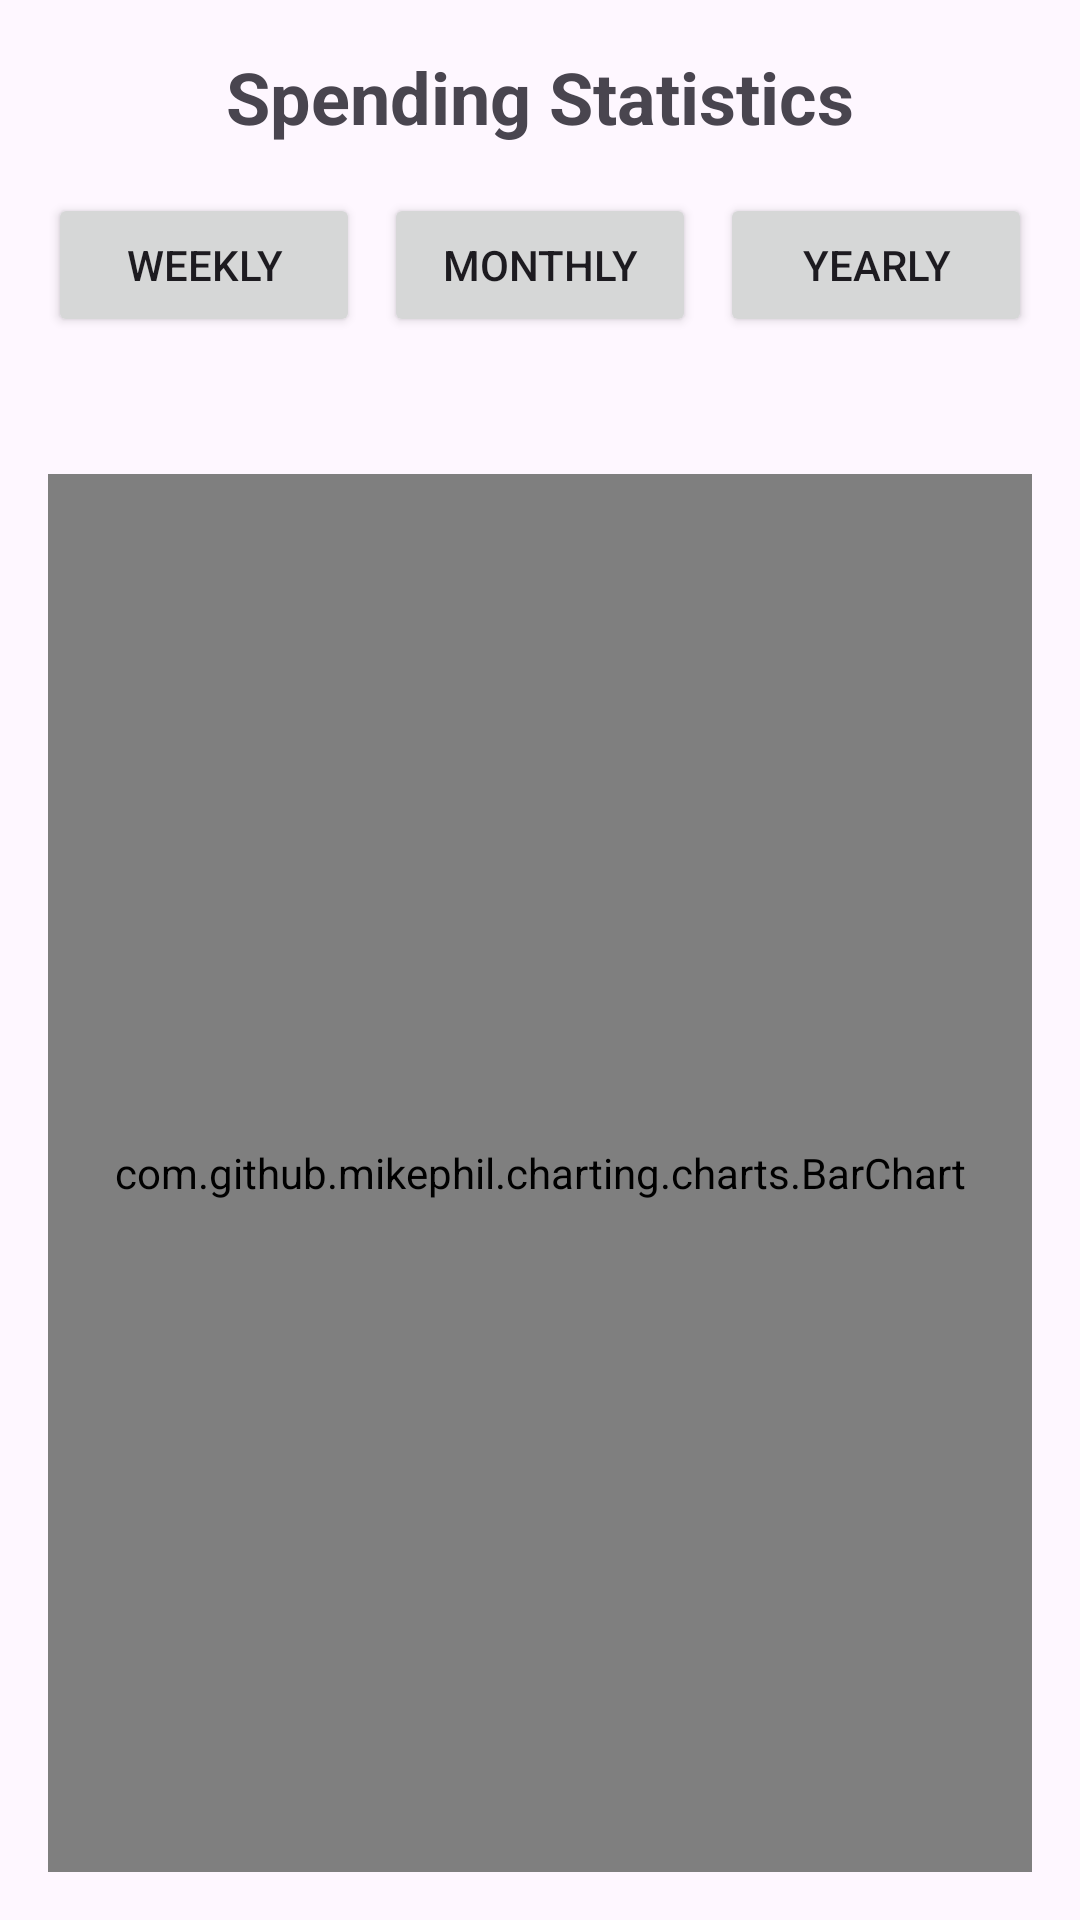

The Android layout XML behind this screen, and the referenced resources:
<!-- AndroidManifest.xml: application theme Theme.PersonalBudgettingCorp -->
<!-- res/layout/activity_statistics.xml -->
<?xml version="1.0" encoding="utf-8"?>
<androidx.constraintlayout.widget.ConstraintLayout xmlns:android="http://schemas.android.com/apk/res/android"
    xmlns:app="http://schemas.android.com/apk/res-auto"
    xmlns:tools="http://schemas.android.com/tools"
    android:layout_width="match_parent"
    android:layout_height="match_parent"
    android:padding="16dp"
    tools:context=".StatisticsActivity">

    <TextView
        android:id="@+id/tvStatisticsTitle"
        android:layout_width="wrap_content"
        android:layout_height="wrap_content"
        android:text="Spending Statistics"
        android:textSize="24sp"
        android:textStyle="bold"
        app:layout_constraintTop_toTopOf="parent"
        app:layout_constraintStart_toStartOf="parent"
        app:layout_constraintEnd_toEndOf="parent" />

    <LinearLayout
        android:id="@+id/llPeriodSelection"
        android:layout_width="0dp"
        android:layout_height="wrap_content"
        android:orientation="horizontal"
        android:layout_marginTop="16dp"
        android:gravity="center"
        app:layout_constraintTop_toBottomOf="@id/tvStatisticsTitle"
        app:layout_constraintStart_toStartOf="parent"
        app:layout_constraintEnd_toEndOf="parent">

        <Button
            android:id="@+id/btnWeekly"
            android:layout_width="0dp"
            android:layout_height="wrap_content"
            android:layout_weight="1"
            android:text="Weekly"
            android:layout_marginEnd="8dp"/>

        <Button
            android:id="@+id/btnMonthly"
            android:layout_width="0dp"
            android:layout_height="wrap_content"
            android:layout_weight="1"
            android:text="Monthly"
            android:layout_marginEnd="8dp"/>

        <Button
            android:id="@+id/btnYearly"
            android:layout_width="0dp"
            android:layout_height="wrap_content"
            android:layout_weight="1"
            android:text="Yearly"/>
    </LinearLayout>

    <TextView
        android:id="@+id/tvSelectedPeriod"
        android:layout_width="wrap_content"
        android:layout_height="wrap_content"
        android:layout_marginTop="8dp"
        android:textSize="16sp"
        app:layout_constraintTop_toBottomOf="@id/llPeriodSelection"
        app:layout_constraintStart_toStartOf="parent"
        app:layout_constraintEnd_toEndOf="parent"
        tools:text="Selected Period: Current Month"/>

    <com.github.mikephil.charting.charts.BarChart
        android:id="@+id/barChartSpending"
        android:layout_width="0dp"
        android:layout_height="0dp"
        android:layout_marginTop="16dp"
        app:layout_constraintTop_toBottomOf="@id/tvSelectedPeriod"
        app:layout_constraintBottom_toBottomOf="parent"
        app:layout_constraintStart_toStartOf="parent"
        app:layout_constraintEnd_toEndOf="parent" />

    <ProgressBar
        android:id="@+id/progressBarStatistics"
        android:layout_width="wrap_content"
        android:layout_height="wrap_content"
        android:visibility="gone"
        app:layout_constraintTop_toTopOf="@id/barChartSpending"
        app:layout_constraintBottom_toBottomOf="@id/barChartSpending"
        app:layout_constraintStart_toStartOf="@id/barChartSpending"
        app:layout_constraintEnd_toEndOf="@id/barChartSpending" />

    <TextView
        android:id="@+id/tvNoData"
        android:layout_width="wrap_content"
        android:layout_height="wrap_content"
        android:text="No data available for the selected period."
        android:textSize="16sp"
        android:visibility="gone"
        app:layout_constraintTop_toTopOf="@id/barChartSpending"
        app:layout_constraintBottom_toBottomOf="@id/barChartSpending"
        app:layout_constraintStart_toStartOf="@id/barChartSpending"
        app:layout_constraintEnd_toEndOf="@id/barChartSpending" />

</androidx.constraintlayout.widget.ConstraintLayout>
<!-- resources referenced by this layout -->
<resources>
  <style name="Theme.PersonalBudgettingCorp" parent="Base.Theme.PersonalBudgettingCorp" />
  <style name="Base.Theme.PersonalBudgettingCorp" parent="Theme.Material3.DayNight.NoActionBar">
          
          
      </style>
</resources>
